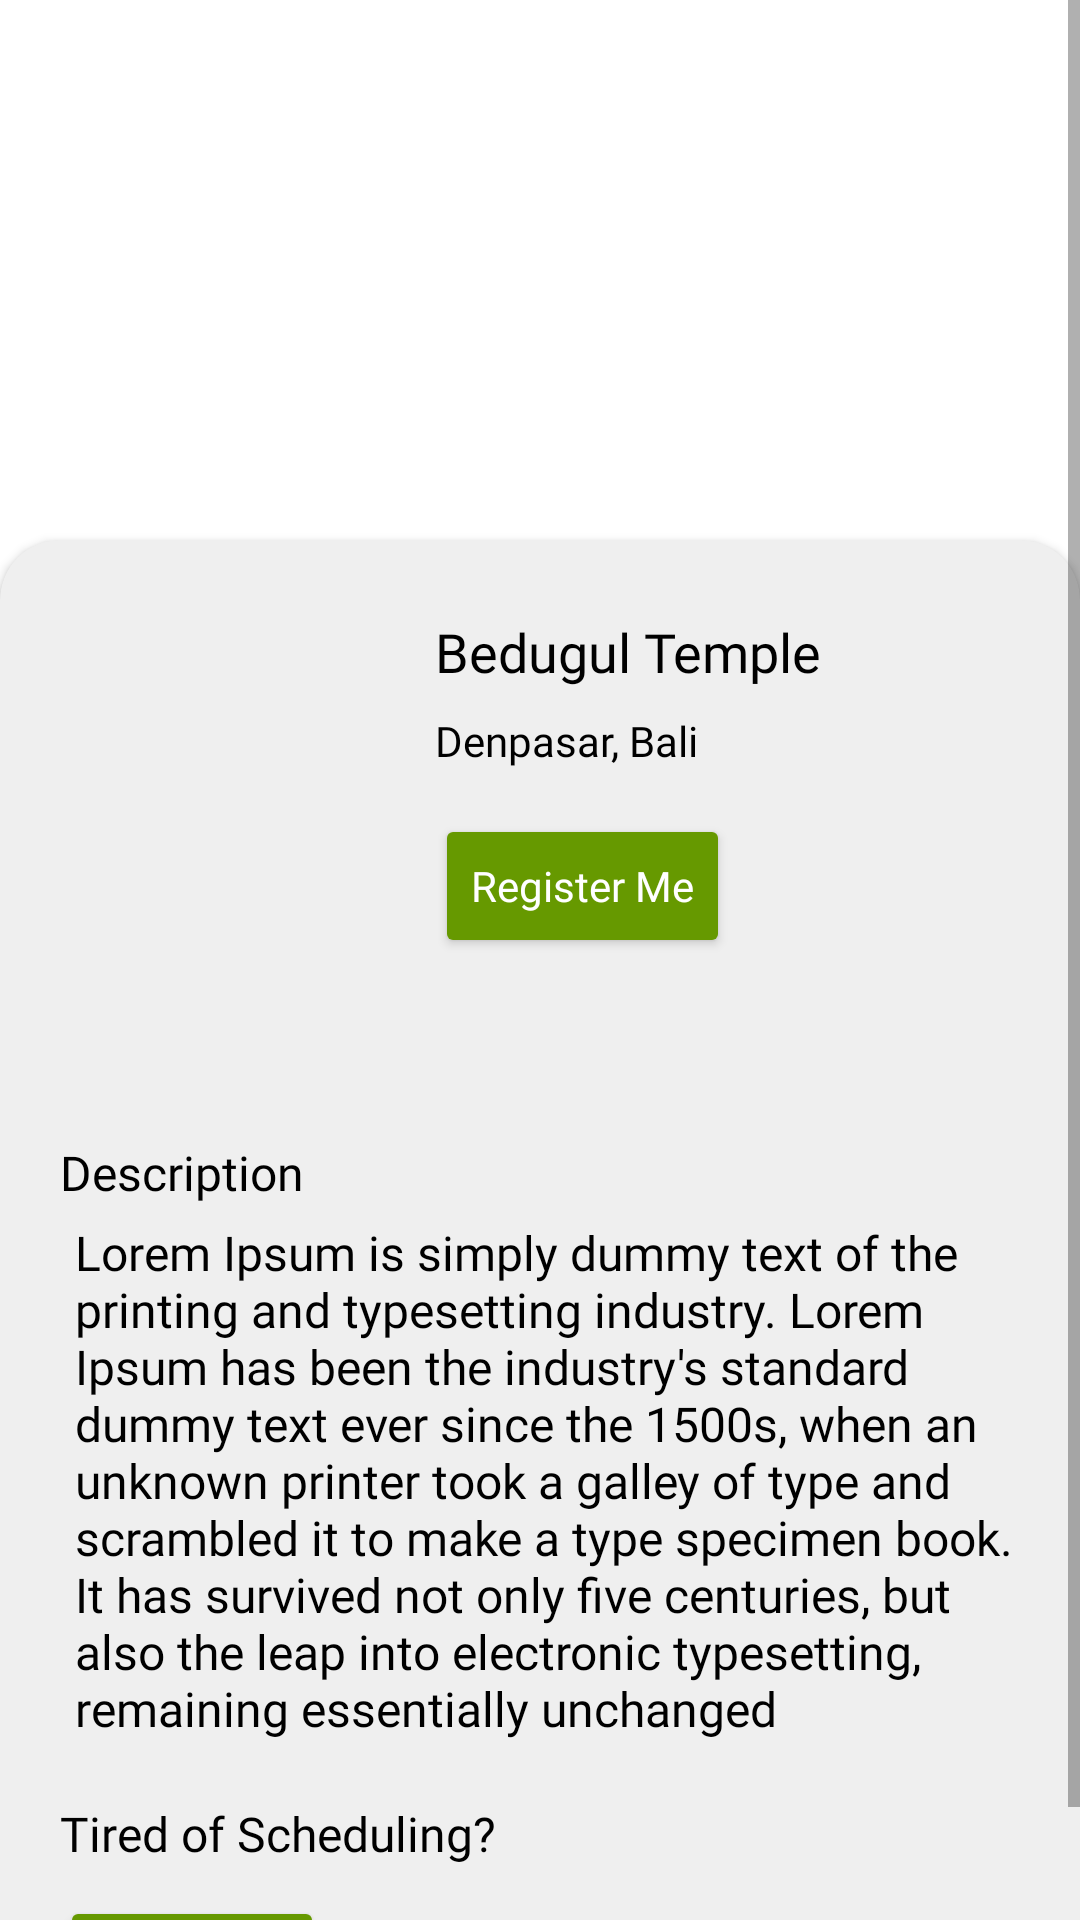

This screen was rendered from an Android layout file. Write that file and the resources it references.
<!-- AndroidManifest.xml: application theme Theme.SmartBaliBackpaker -->
<!-- res/layout/activity_detail.xml -->
<?xml version="1.0" encoding="utf-8"?>
<androidx.constraintlayout.widget.ConstraintLayout xmlns:android="http://schemas.android.com/apk/res/android"
    xmlns:app="http://schemas.android.com/apk/res-auto"
    xmlns:tools="http://schemas.android.com/tools"
    android:layout_width="match_parent"
    android:layout_height="match_parent"
    tools:context=".DetailActivity">

    <ProgressBar
        android:id="@+id/progressbar_detail"
        android:layout_width="50dp"
        android:layout_height="50dp"
        android:layout_gravity="center"
        android:visibility="visible"
        app:layout_constraintBottom_toBottomOf="parent"
        app:layout_constraintEnd_toEndOf="parent"
        app:layout_constraintStart_toStartOf="parent"
        app:layout_constraintTop_toTopOf="parent" />

    <ScrollView
        android:id="@+id/layout_scroll_view"
        android:layout_width="match_parent"
        android:layout_height="match_parent"
        android:fillViewport="true"
        app:layout_constraintTop_toTopOf="parent">

        <androidx.constraintlayout.widget.ConstraintLayout
            android:id="@+id/container"
            android:visibility="visible"
            android:layout_width="match_parent"
            android:layout_height="wrap_content">

            <androidx.cardview.widget.CardView
                android:id="@+id/cardView"
                android:layout_width="match_parent"
                android:layout_height="match_parent"
                android:layout_marginTop="180dp"
                app:cardBackgroundColor="@color/bg_primary_dark"
                app:cardCornerRadius="20dp"
                app:layout_constraintBottom_toBottomOf="@id/container"
                app:layout_constraintEnd_toEndOf="@id/container"
                app:layout_constraintStart_toStartOf="@id/container"
                app:layout_constraintTop_toTopOf="@id/container">

                <androidx.constraintlayout.widget.ConstraintLayout
                    android:id="@+id/container2"
                    android:layout_width="match_parent"
                    android:layout_height="match_parent">

                    <Button
                        android:id="@+id/btn_join_group_chat"
                        android:layout_width="wrap_content"
                        android:layout_height="wrap_content"
                        android:layout_marginTop="10dp"
                        android:backgroundTint="@android:color/holo_green_dark"
                        android:fontFamily="@font/poppins_medium"
                        tools:text="Join Bedugul OnGoing Group"
                        android:textAllCaps="false"
                        android:textSize="14sp"
                        android:textColor="@color/white"
                        app:layout_constraintStart_toStartOf="@+id/tv_detail_title_group_chat"
                        app:layout_constraintTop_toBottomOf="@+id/tv_detail_title_group_chat" />

                    <Button
                        android:id="@+id/btn_register_me"
                        android:layout_width="wrap_content"
                        android:layout_height="wrap_content"
                        android:layout_marginTop="15dp"
                        android:text="@string/daftarkan_saya"
                        android:textSize="14sp"
                        android:textColor="@color/white"
                        android:fontFamily="@font/poppins_medium"
                        android:textAllCaps="false"
                        android:backgroundTint="@android:color/holo_green_dark"
                        app:layout_constraintStart_toStartOf="@+id/tv_detail_location"
                        app:layout_constraintTop_toBottomOf="@+id/tv_detail_location" />

                    <TextView
                        android:id="@+id/tv_detail_title"
                        android:layout_width="0dp"
                        android:layout_height="wrap_content"
                        android:layout_marginStart="15dp"
                        android:layout_marginTop="25dp"
                        android:layout_marginEnd="16dp"
                        android:fontFamily="@font/poppins_semibold"
                        android:textColor="@color/txt_app"
                        android:textSize="18sp"
                        app:layout_constraintEnd_toEndOf="parent"
                        app:layout_constraintStart_toEndOf="@+id/img_detail_poster"
                        app:layout_constraintTop_toTopOf="parent"
                        android:text="Bedugul Temple" />

                    <ImageView
                        android:id="@+id/img_detail_poster"
                        android:layout_width="110dp"
                        android:layout_height="160dp"
                        android:layout_margin="20dp"
                        app:layout_constraintStart_toStartOf="parent"
                        app:layout_constraintTop_toTopOf="parent"
                        tools:background="@drawable/pura"/>

                    <TextView
                        android:id="@+id/tv_detail_title_group_chat"
                        android:layout_width="wrap_content"
                        android:layout_height="wrap_content"
                        android:layout_marginTop="20dp"
                        android:fontFamily="@font/poppins_medium"
                        android:text="Tired of Scheduling?"
                        android:textColor="@color/txt_app"
                        android:textSize="16sp"
                        app:layout_constraintStart_toStartOf="@+id/tv_detail_title_place_desk"
                        app:layout_constraintTop_toBottomOf="@+id/tv_detail_place_desc" />

                    <TextView
                        android:id="@+id/tv_detail_title_place_desk"
                        android:layout_width="wrap_content"
                        android:layout_height="wrap_content"
                        android:layout_marginTop="20dp"
                        android:fontFamily="@font/poppins_medium"
                        android:text="Description"
                        android:textColor="@color/txt_app"
                        android:textSize="16sp"
                        app:layout_constraintStart_toStartOf="@+id/img_detail_poster"
                        app:layout_constraintTop_toBottomOf="@+id/img_detail_poster" />

                    <TextView
                        android:id="@+id/tv_detail_location"
                        android:layout_width="0dp"
                        android:layout_height="wrap_content"
                        android:layout_marginTop="8dp"
                        android:layout_marginEnd="16dp"
                        android:drawableStart="@drawable/ic_item_loc"
                        android:drawablePadding="10dp"
                        android:ellipsize="end"
                        android:fontFamily="@font/poppins_light"
                        android:maxLines="2"
                        android:textColor="@color/txt_app"
                        android:textSize="14sp"
                        app:layout_constraintEnd_toEndOf="parent"
                        app:layout_constraintStart_toStartOf="@+id/tv_detail_title"
                        app:layout_constraintTop_toBottomOf="@+id/tv_detail_title"
                        android:text="Denpasar, Bali" />

                    <TextView
                        android:id="@+id/tv_detail_place_desc"
                        android:layout_width="match_parent"
                        android:layout_height="wrap_content"
                        android:layout_marginStart="25dp"
                        android:layout_marginEnd="20dp"
                        android:layout_marginTop="5dp"
                        android:fontFamily="@font/poppins_light"
                        android:textColor="@color/txt_app"
                        android:textSize="16sp"
                        app:layout_constraintStart_toStartOf="@+id/tv_detail_title_place_desk"
                        app:layout_constraintTop_toBottomOf="@+id/tv_detail_title_place_desk"
                        android:text="Lorem Ipsum is simply dummy text of the printing and typesetting industry. Lorem Ipsum has been the industry's standard dummy text ever since the 1500s, when an unknown printer took a galley of type and scrambled it to make a type specimen book. It has survived not only five centuries, but also the leap into electronic typesetting, remaining essentially unchanged" />

                </androidx.constraintlayout.widget.ConstraintLayout>

            </androidx.cardview.widget.CardView>

            <ImageView
                android:id="@+id/img_detail_backdrop"
                android:layout_width="match_parent"
                android:layout_height="200dp"
                app:layout_constraintEnd_toEndOf="parent"
                app:layout_constraintHorizontal_bias="0.0"
                app:layout_constraintStart_toStartOf="parent"
                app:layout_constraintTop_toTopOf="parent"
                tools:background="@drawable/onboardingthree"/>
        </androidx.constraintlayout.widget.ConstraintLayout>
    </ScrollView>

</androidx.constraintlayout.widget.ConstraintLayout>
<!-- resources referenced by this layout -->
<resources>
  <color name="bg_primary_dark">#EFEFEF</color>
  <color name="txt_app">#FF000000</color>
  <color name="white">#FFFFFFFF</color>
  <string name="daftarkan_saya">Register Me</string>
  <style name="Theme.SmartBaliBackpaker" parent="Theme.MaterialComponents.DayNight.NoActionBar">
          
          <item name="colorPrimary">@color/purple_500</item>
          <item name="colorPrimaryVariant">@color/purple_700</item>
          <item name="colorOnPrimary">@color/white</item>
          
          <item name="colorSecondary">@color/teal_200</item>
          <item name="colorSecondaryVariant">@color/teal_700</item>
          <item name="colorOnSecondary">@color/black</item>
          
          <item name="android:statusBarColor" tools:targetApi="l">@color/bg_primary_dark</item>
          
      </style>
  <color name="purple_500">#FF6200EE</color>
  <color name="purple_700">#FF3700B3</color>
  <color name="teal_200">#FF03DAC5</color>
  <color name="teal_700">#FF018786</color>
  <color name="black">#FF000000</color>
</resources>
